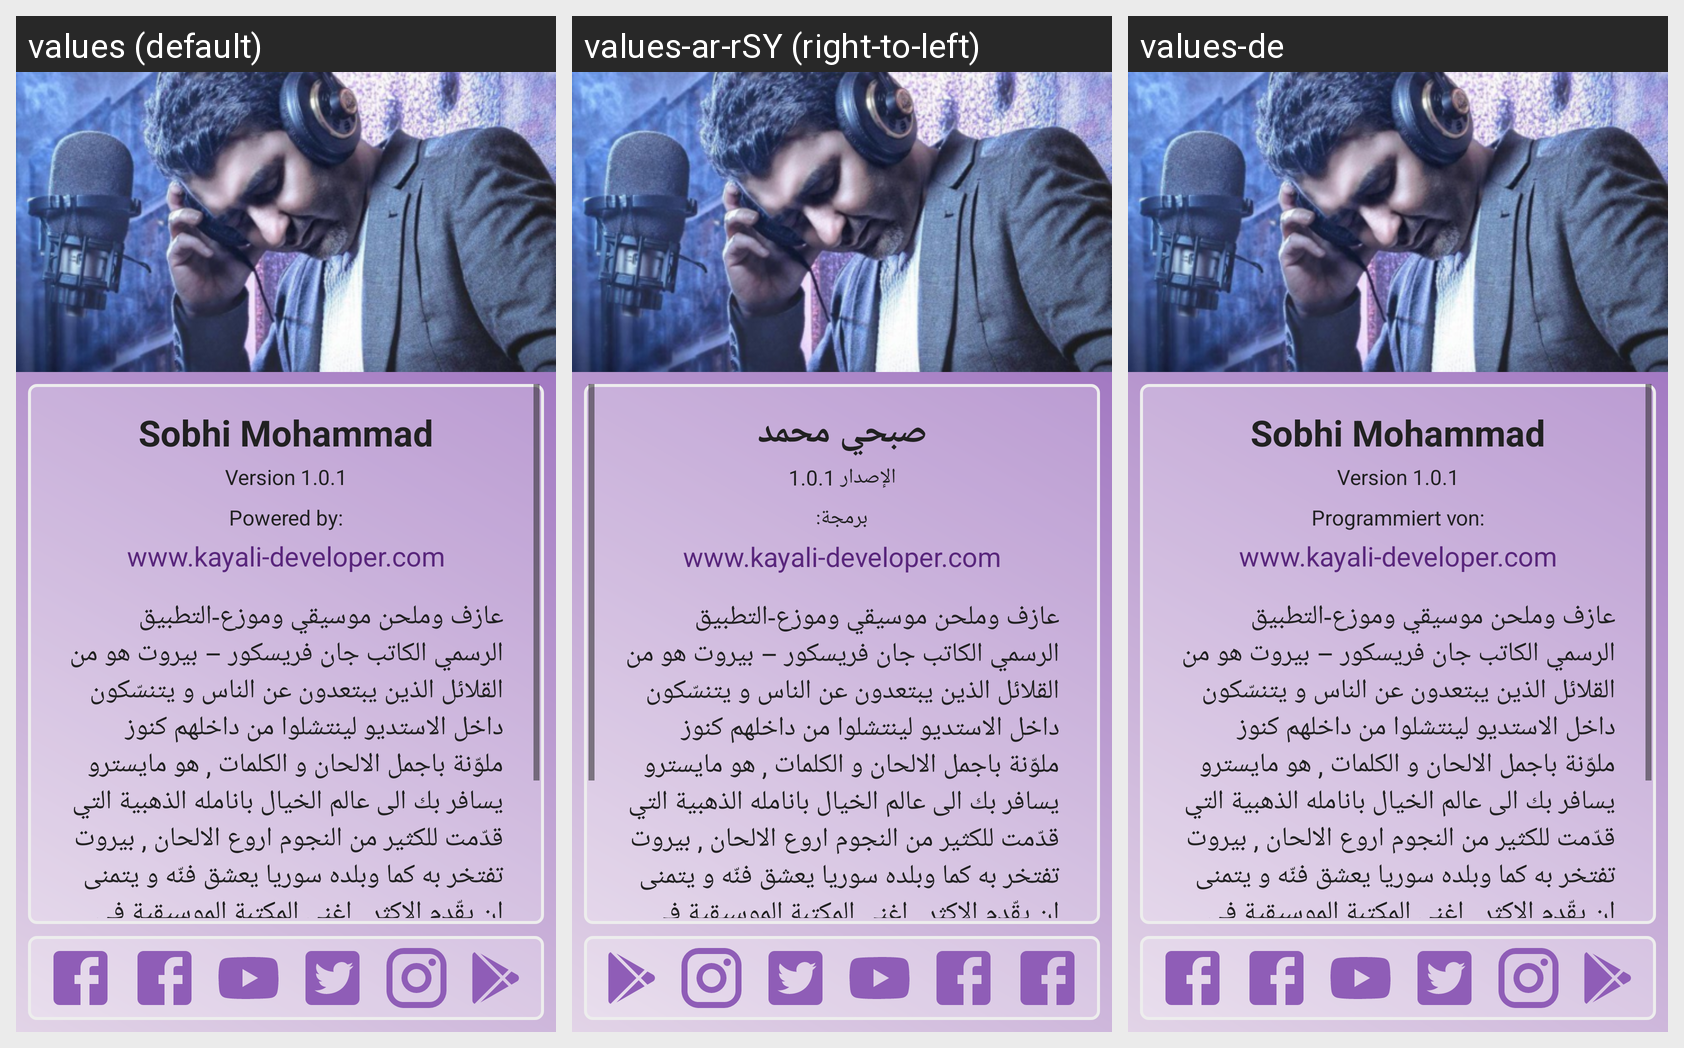

For this localized Android screen grid, give each drawn string resource with its value in every locale shown.
Android screen res/layout/fragment_about_us.xml rendered under 3 locales, left to right: values (default), values-ar-rSY (right-to-left), values-de. Device: Nexus 5 (rendered at 1080×1920; each locale shown at half size, 540×960, under a caption strip naming it); theme AppTheme.
Strings drawn on this screen, with the default value and each locale's value (text and hints the layout hard-codes, and strings that could not be matched under every locale, appear in the picture but are not listed):

sobhi_mohammad_translatable
  values: Sobhi Mohammad
  values-ar-rSY: صبحي محمد
  values-de: Sobhi Mohammad

version
  values: Version 1.0.1
  values-ar-rSY: الإصدار 1.0.1
  values-de: Version 1.0.1

powered_by
  values: Powered by:
  values-ar-rSY: برمجة:
  values-de: Programmiert von:

about_us_text
  values: عازف وملحن موسيقي وموزع-التطبيق الرسمي الكاتب جان فريسكور – بيروت هو من القلائل الذين يبتعدون عن الناس و يتنسّكون داخل الاستديو لينتشلوا من داخلهم كنوز ملوّنة باجمل الالحان و الكلمات , هو مايسترو يسافر بك الى عالم الخيال بانامله الذهبية التي قدّمت للكثير من النجوم اروع الالحان , بيروت تفتخر به كما وبلده سوريا يعشق فنّه و يتمنى ان يقّدم الاكثر , اغنى المكتبة الموسيقية في الوطن العربي بألحان اصبحت …[clipped]
  values-ar-rSY: عازف وملحن موسيقي وموزع-التطبيق الرسمي الكاتب جان فريسكور – بيروت هو من القلائل الذين يبتعدون عن الناس و يتنسّكون داخل الاستديو لينتشلوا من داخلهم كنوز ملوّنة باجمل الالحان و الكلمات , هو مايسترو يسافر بك الى عالم الخيال بانامله الذهبية التي قدّمت للكثير من النجوم اروع الالحان , بيروت تفتخر به كما وبلده سوريا يعشق فنّه و يتمنى ان يقّدم الاكثر , اغنى المكتبة الموسيقية في الوطن العربي بألحان اصبحت …[clipped]
  values-de: عازف وملحن موسيقي وموزع-التطبيق الرسمي الكاتب جان فريسكور – بيروت هو من القلائل الذين يبتعدون عن الناس و يتنسّكون داخل الاستديو لينتشلوا من داخلهم كنوز ملوّنة باجمل الالحان و الكلمات , هو مايسترو يسافر بك الى عالم الخيال بانامله الذهبية التي قدّمت للكثير من النجوم اروع الالحان , بيروت تفتخر به كما وبلده سوريا يعشق فنّه و يتمنى ان يقّدم الاكثر , اغنى المكتبة الموسيقية في الوطن العربي بألحان اصبحت …[clipped]
